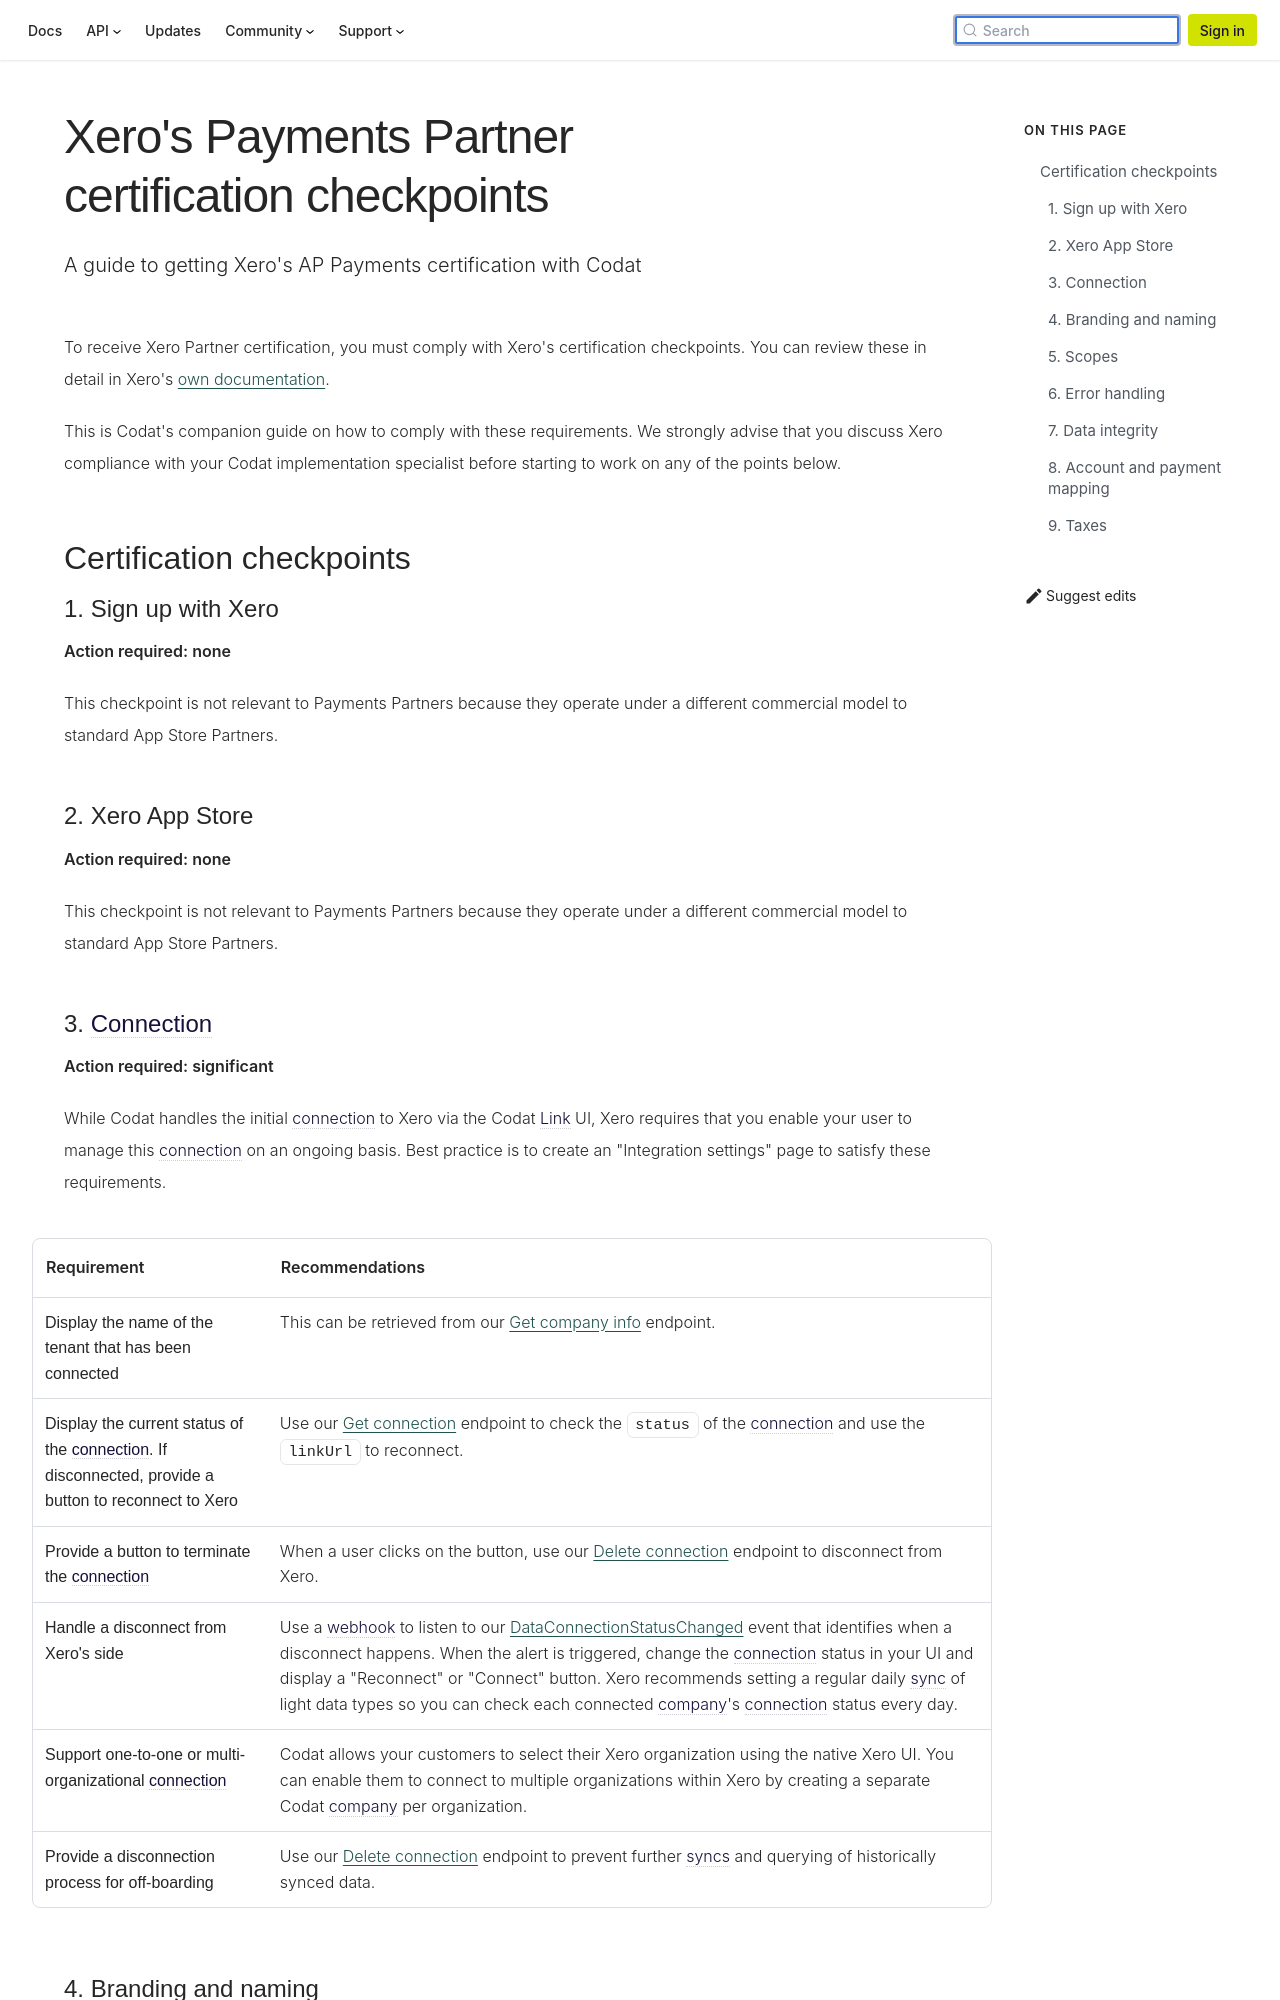

repository: codatio/codat-docs · page: pr-preview/pr-1903/integrations/accounting/xero/partner-certification/checkpoints-AP-Payments/index.html · generator: docusaurus

---
title: "Xero's Payments Partner certification checkpoints"
description: "A guide to getting Xero's AP Payments certification with Codat"
---

To receive Xero Partner certification, you must comply with Xero's certification checkpoints. You can review these in detail in Xero's [own documentation](https://developer.xero.com/documentation/xero-app-store/app-partner-guides/certification-checkpoints/).

This is Codat's companion guide on how to comply with these requirements. We strongly advise that you discuss Xero compliance with your Codat implementation specialist before starting to work on any of the points below.

## Certification checkpoints

### 1. Sign up with Xero

**Action required: none**

This checkpoint is not relevant to Payments Partners because they operate under a different commercial model to standard App Store Partners.

### 2. Xero App Store

**Action required: none**

This checkpoint is not relevant to Payments Partners because they operate under a different commercial model to standard App Store Partners.
